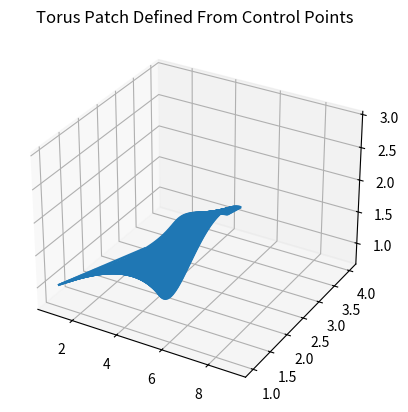

This figure's Python source:
import numpy as np
from scipy.special import comb
import matplotlib.pyplot as plt
from mpl_toolkits.mplot3d import Axes3D


def compute_bernstein_value(order, control_point_index, t):
    return comb(order, control_point_index) * t ** control_point_index * (1.0 - t) ** (order - control_point_index)


if __name__ == "__main__":
    ###########################################################################
    # Define curve's control points
    ###########################################################################
    x_control_point_matrix = np.array([
        [1.0, 2.0, 3.0, 4.0],
        [5.0, 6.0, 7.0, 9.0]
    ])

    y_control_point_matrix = np.array([
        [1.0, 5.0, 2.0, 4.0],
        [1.0, 1.0, 1.0, 1.0]
    ])

    z_control_point_matrix = np.array([
        [1.0, 0.0, 2.0, 1.0],
        [2.0, 0.0, 3.0, 3.0]
    ])

    ###########################################################################
    # Define order
    ###########################################################################
    assert(x_control_point_matrix.shape == y_control_point_matrix.shape == z_control_point_matrix.shape)
    control_point_u_dimension = x_control_point_matrix.shape[0]
    control_point_v_dimension = y_control_point_matrix.shape[1]
    u_order = control_point_u_dimension - 1
    v_order = control_point_v_dimension - 1

    ###########################################################################
    # Define surface's linear parameter-space distribution
    ###########################################################################
    u_vector = np.linspace(0, 1.0, num=100)
    v_vector = np.linspace(0, 1.0, num=100)

    ###########################################################################
    # Compute surface's Bernstein matrices
    ###########################################################################
    u_bernstein_matrix = np.zeros(shape=(control_point_u_dimension, u_vector.size))
    v_bernstein_matrix = np.zeros(shape=(control_point_v_dimension, v_vector.size))

    for u_control_point_index in range(0, control_point_u_dimension):
        for u_index, u in enumerate(u_vector):
            u_bernstein_matrix[u_control_point_index][u_index] = compute_bernstein_value(u_order, u_control_point_index, u)

    for v_control_point_index in range(0, control_point_v_dimension):
        for v_index, v in enumerate(v_vector):
            v_bernstein_matrix[v_control_point_index][v_index] = compute_bernstein_value(v_order, v_control_point_index, v)

    ###########################################################################
    # Compute surface's real-space distribution
    ###########################################################################
    x_matrix = u_bernstein_matrix.transpose() @ x_control_point_matrix @ v_bernstein_matrix
    y_matrix = u_bernstein_matrix.transpose() @ y_control_point_matrix @ v_bernstein_matrix
    z_matrix = u_bernstein_matrix.transpose() @ z_control_point_matrix @ v_bernstein_matrix

    ###########################################################################
    # Plot surface
    ###########################################################################
    fig = plt.figure(1)

    ax = fig.add_subplot(111, projection="3d")
    ax.plot_wireframe(x_matrix, y_matrix, z_matrix)
    plt.title("Torus Patch Defined From Control Points")
    plt.show()